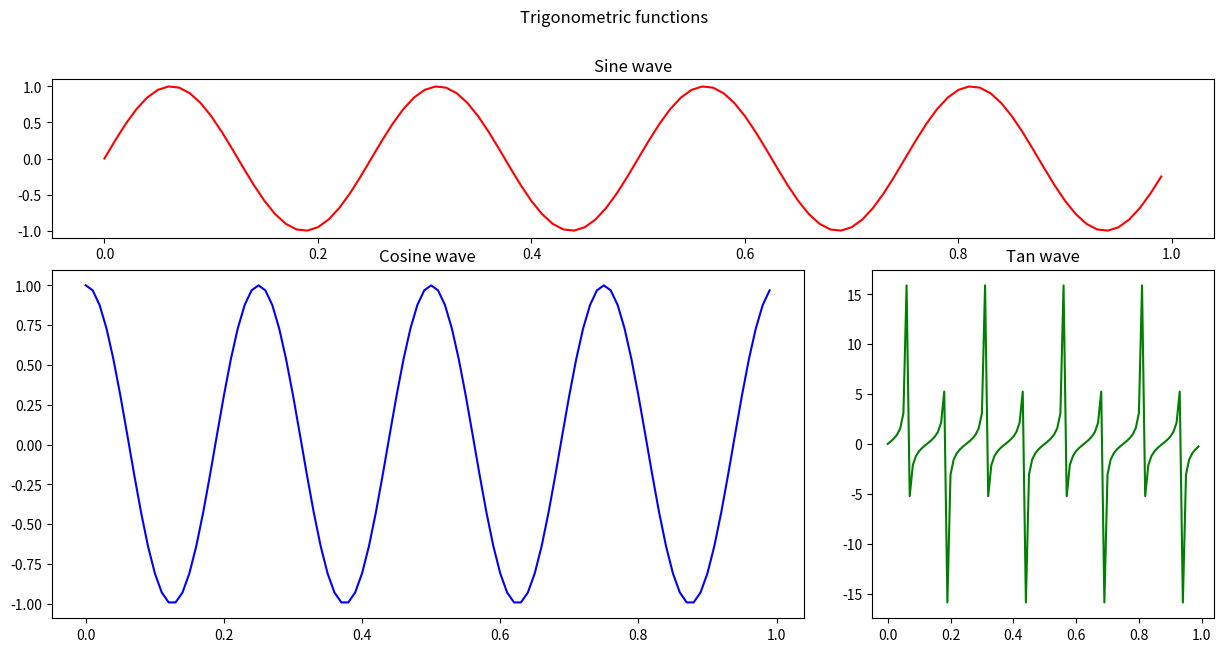

Python code for this plot:
# Using Subplot2Grid
import numpy as np
import matplotlib.pyplot as plt

x =  np.arange(0.0, 1.0, 0.01)
y1 = np.sin(8*np.pi*x)
y2 = np.cos(8*np.pi*x)
y3 = y1/y2
ax = []
fig = plt.figure(figsize=(15,7))
ax.append(plt.subplot2grid((3,3), (0,0), colspan=3))
ax.append(plt.subplot2grid((3,3), (1,0), rowspan=2, colspan=2))
ax.append(plt.subplot2grid((3,3), (1,2), rowspan=2, colspan=1))
ax[0].plot(x, y1, 'red'); ax[0].set_title("Sine wave")
ax[1].plot(x, y2, 'blue'); ax[1].set_title("Cosine wave")
ax[2].plot(x, y3, 'green'); ax[2].set_title("Tan wave")
plt.suptitle("Trigonometric functions")
plt.show()
